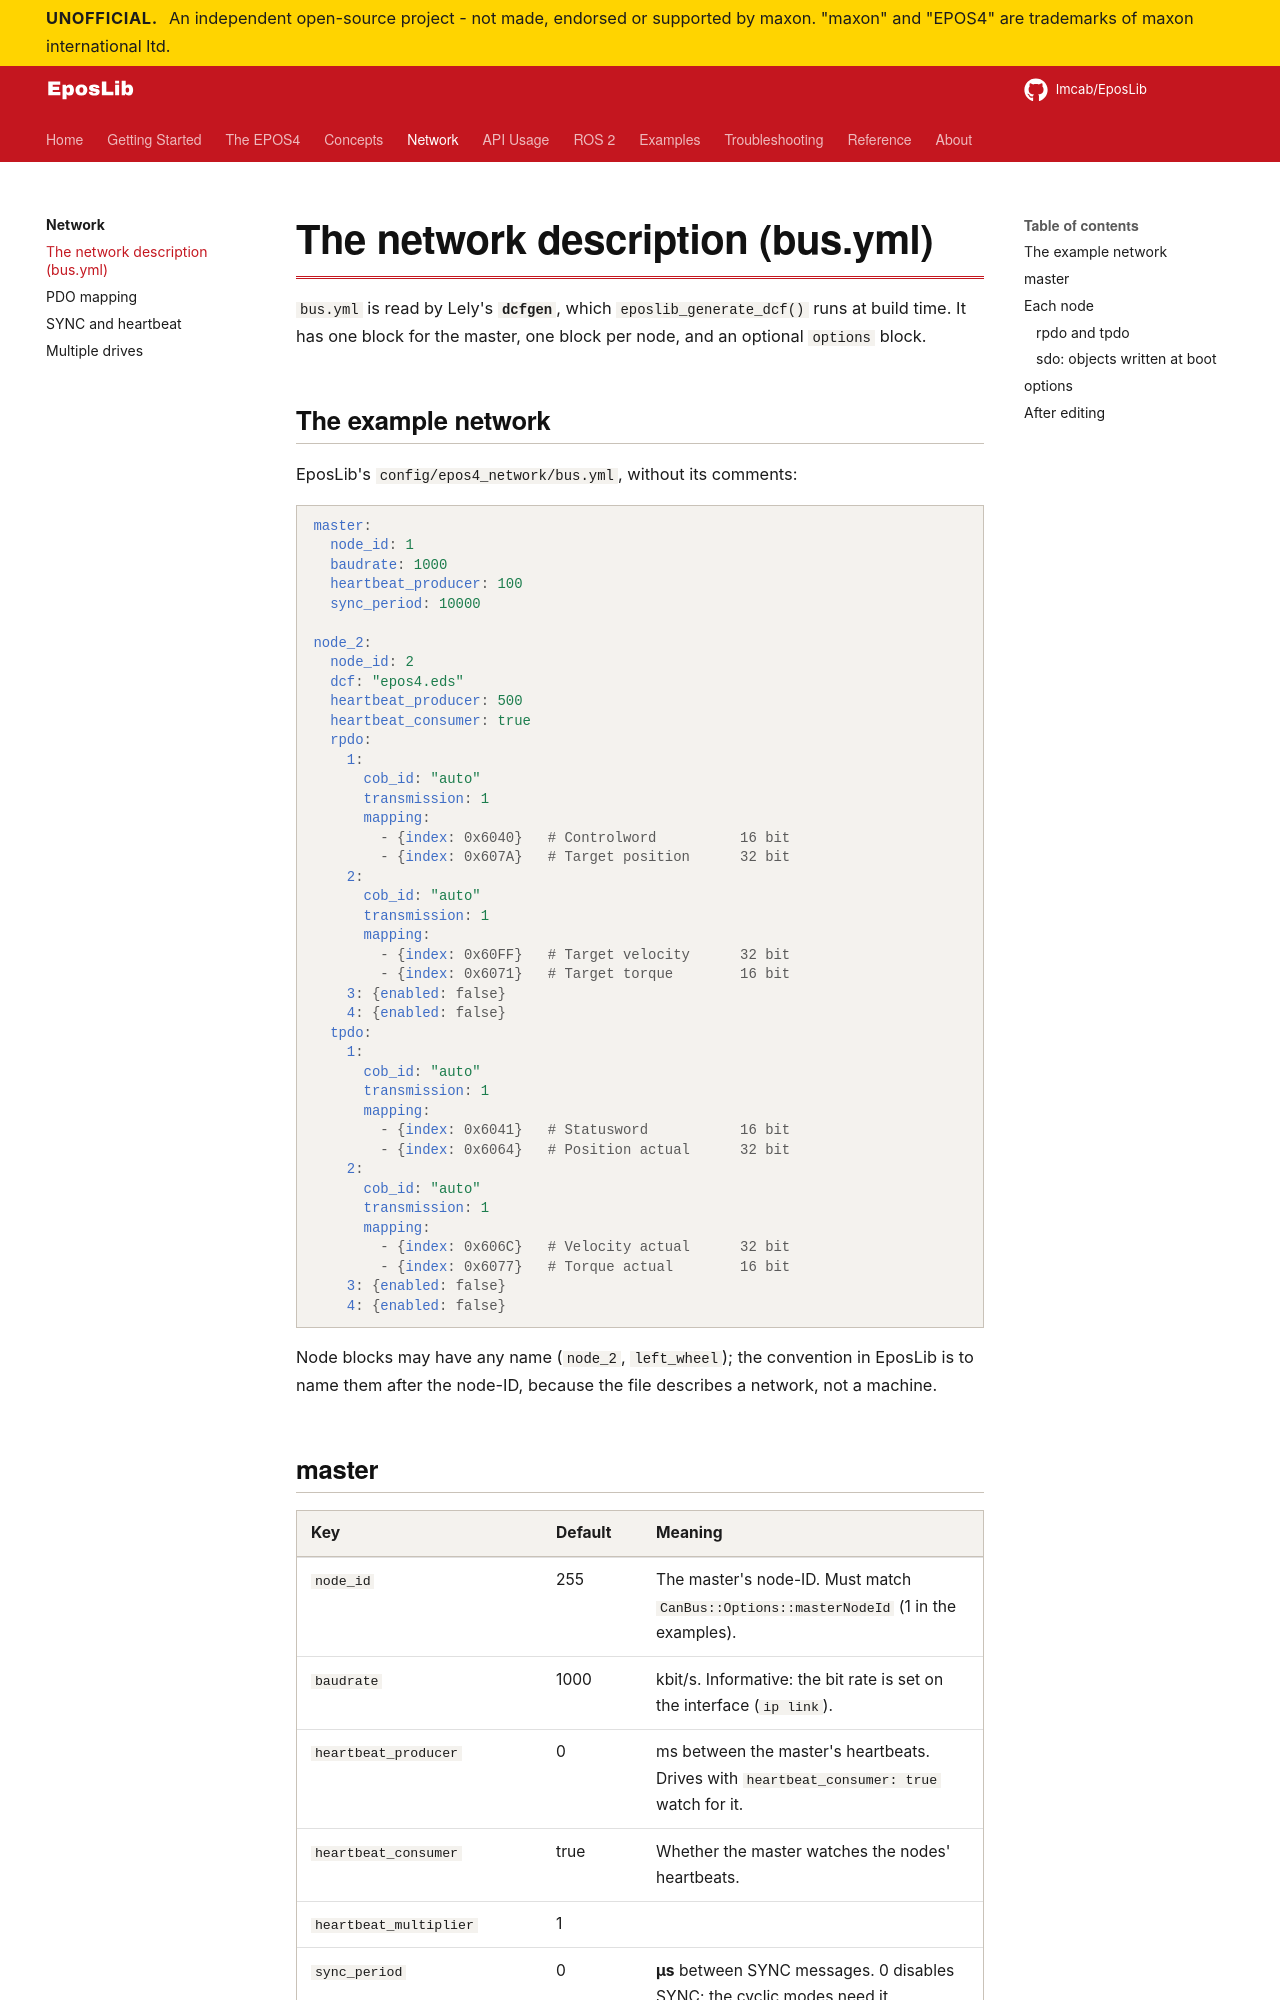

repository: Imcab/EposLibDocs · page: network/bus-yml/index.html · generator: mkdocs

# The network description (bus.yml)

`bus.yml` is read by Lely's **`dcfgen`**, which `eposlib_generate_dcf()` runs at build time.
It has one block for the master, one block per node, and an optional `options` block.

## The example network

EposLib's `config/epos4_network/bus.yml`, without its comments:

```yaml
master:
  node_id: 1
  baudrate: 1000
  heartbeat_producer: 100
  sync_period: 10000

node_2:
  node_id: 2
  dcf: "epos4.eds"
  heartbeat_producer: 500
  heartbeat_consumer: true
  rpdo:
    1:
      cob_id: "auto"
      transmission: 1
      mapping:
        - {index: 0x6040}   # Controlword          16 bit
        - {index: 0x607A}   # Target position      32 bit
    2:
      cob_id: "auto"
      transmission: 1
      mapping:
        - {index: 0x60FF}   # Target velocity      32 bit
        - {index: 0x6071}   # Target torque        16 bit
    3: {enabled: false}
    4: {enabled: false}
  tpdo:
    1:
      cob_id: "auto"
      transmission: 1
      mapping:
        - {index: 0x6041}   # Statusword           16 bit
        - {index: 0x6064}   # Position actual      32 bit
    2:
      cob_id: "auto"
      transmission: 1
      mapping:
        - {index: 0x606C}   # Velocity actual      32 bit
        - {index: 0x6077}   # Torque actual        16 bit
    3: {enabled: false}
    4: {enabled: false}
```

Node blocks may have any name (`node_2`, `left_wheel`); the convention in EposLib is to name
them after the node-ID, because the file describes a network, not a machine.
